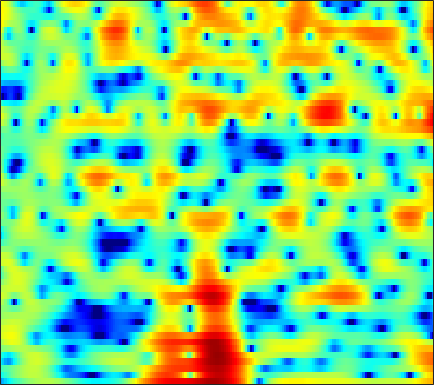

The table this chart was drawn from, first rows:
-8.4551, -7.5115, -6.3919, -5.3827, -4.6989, -3.8668, -3.1012, -2.5775, -1.9285, -1.3403, -0.78051, -0.3969, 0.076677, 0.50163, 0.78519, 1.1143, 1.3875, 1.5516, 1.7221, 1.8464, 1.9099, 1.922, 1.8809, 1.7829
-4.41, -3.762, -2.922, -2.127, -1.563, -0.8657, -0.2334, 0.2008, 0.7198, 1.171, 1.552, 1.791, 2.047, 2.228, 2.311, 2.345, 2.289, 2.185, 1.958, 1.628, 1.181, 0.7671, 0.1046, -0.6887
-2.293, -2.079, -1.76, -1.392, -1.083, -0.6347, -0.1546, 0.2144, 0.7032, 1.168, 1.58, 1.851, 2.148, 2.36, 2.458, 2.495, 2.418, 2.285, 1.998, 1.577, 1.012, 0.4882, -0.3526, -1.373
-5.422, -6.57, -8.077, -8.917, -8.599, -7.079, -5.121, -3.708, -2.044, -0.6635, 0.4542, 1.138, 1.871, 2.412, 2.707, 2.953, 3.046, 3.026, 2.878, 2.607, 2.208, 1.839, 1.258, 0.5962
-3.25, -4.095, -5.12, -5.685, -5.552, -4.637, -3.276, -2.22, -0.9143, 0.1941, 1.093, 1.636, 2.191, 2.581, 2.774, 2.908, 2.914, 2.838, 2.639, 2.329, 1.905, 1.51, 0.8843, 0.1365
-0.05656, 0.1826, 0.476, 0.7477, 0.9459, 1.214, 1.471, 1.635, 1.801, 1.887, 1.873, 1.8, 1.627, 1.391, 1.182, 0.8913, 0.6091, 0.4173, 0.1758, -0.06319, -0.3402, -0.5939, -1.021, -1.6
1.478, 2.23, 2.979, 3.488, 3.727, 3.872, 3.825, 3.66, 3.255, 2.618, 1.73, 0.8689, -0.5804, -2.383, -3.932, -5.961, -7.191, -7.102, -6.054, -4.825, -3.858, -3.366, -3.003, -2.94
3.001, 3.451, 3.921, 4.228, 4.346, 4.341, 4.147, 3.868, 3.305, 2.496, 1.406, 0.3729, -1.327, -3.425, -5.219, -7.578, -8.887, -8.652, -7.444, -6.234, -5.412, -5.078, -4.978, -5.22
2.765, 3.042, 3.333, 3.522, 3.597, 3.591, 3.463, 3.284, 2.931, 2.443, 1.839, 1.321, 0.565, -0.2352, -0.8314, -1.579, -2.232, -2.659, -3.174, -3.688, -4.284, -4.84, -5.776, -7.006
1.72, 2.008, 2.316, 2.53, 2.635, 2.706, 2.7, 2.647, 2.515, 2.322, 2.065, 1.833, 1.478, 1.069, 0.7365, 0.2633, -0.2475, -0.6664, -1.277, -1.966, -2.757, -3.434, -4.468, -5.67
0.6906, 0.9469, 1.186, 1.33, 1.395, 1.454, 1.505, 1.548, 1.612, 1.676, 1.72, 1.727, 1.69, 1.591, 1.466, 1.233, 0.9226, 0.6389, 0.1938, -0.3315, -0.9348, -1.441, -2.189, -3.018
0.5269, 0.4775, 0.1887, -0.2865, -0.7008, -1.165, -1.331, -1.173, -0.6597, 0.05348, 0.7477, 1.186, 1.631, 1.904, 1.995, 1.981, 1.836, 1.665, 1.371, 1.024, 0.6281, 0.3064, -0.1614, -0.6812
1.95, 1.46, 0.2779, -1.7, -3.996, -9.2, -19.66, -12.19, -5.351, -1.861, 0.2312, 1.254, 2.074, 2.434, 2.456, 2.244, 1.84, 1.483, 1.013, 0.6632, 0.4896, 0.4476, 0.455, 0.4476
3.081, 2.9, 2.383, 1.601, 0.9077, 0.04477, -0.3674, -0.2084, 0.489, 1.346, 2.028, 2.324, 2.363, 1.929, 1.282, -0.04612, -1.984, -3.889, -6.744, -8.259, -6.885, -5.188, -3.282, -1.988
1.866, 2.188, 2.502, 2.682, 2.756, 2.814, 2.861, 2.906, 2.916, 2.869, 2.695, 2.439, 1.875, 0.994, 0.09922, -1.484, -3.582, -5.47, -8.083, -9.432, -8.538, -7.24, -5.736, -4.681
-0.0303, 0.6802, 1.501, 2.166, 2.56, 2.954, 3.2, 3.292, 3.302, 3.175, 2.903, 2.595, 2.046, 1.351, 0.7218, -0.2373, -1.266, -2.038, -2.995, -3.769, -4.33, -4.633, -4.939, -5.255
-2.299, -0.8842, 0.625, 1.754, 2.378, 2.955, 3.277, 3.372, 3.373, 3.224, 2.953, 2.692, 2.261, 1.734, 1.269, 0.5681, -0.2513, -0.9568, -1.979, -3.105, -4.237, -5.042, -5.925, -6.518
-1.462, 0.1248, 1.643, 2.632, 3.087, 3.369, 3.352, 3.17, 2.761, 2.264, 1.788, 1.514, 1.239, 1.036, 0.8829, 0.5683, 0.009833, -0.6235, -1.824, -3.585, -6.161, -8.948, -14.26, -16.16
2.671, 3, 3.322, 3.419, 3.298, 2.832, 1.964, 1.012, -0.7413, -3.016, -5.33, -6.145, -5.14, -3.249, -2.043, -0.968, -0.451, -0.3943, -0.7641, -1.587, -2.8, -3.846, -4.996, -5.163
2.59, 2.53, 2.388, 2.102, 1.754, 1.051, -0.02529, -1.118, -3.094, -5.781, -8.825, -9.836, -8.017, -5.298, -3.672, -2.117, -1.101, -0.6266, -0.2914, -0.1939, -0.2328, -0.2849, -0.295, -0.1641
0.3861, 0.4448, 0.4944, 0.4717, 0.3824, 0.1437, -0.2366, -0.6008, -1.147, -1.679, -2.049, -2.164, -2.028, -1.646, -1.288, -0.7921, -0.3691, -0.1237, 0.1154, 0.2656, 0.3421, 0.3739, 0.3998, 0.4459
-2.751, -2.154, -1.419, -0.802, -0.4375, -0.07447, 0.17, 0.2726, 0.3477, 0.3869, 0.4095, 0.4307, 0.493, 0.5641, 0.6213, 0.6914, 0.7245, 0.7215, 0.6833, 0.5875, 0.4502, 0.3248, 0.1352, -0.0698
-6.11, -4.386, -2.649, -1.362, -0.6097, 0.1809, 0.7832, 1.135, 1.494, 1.755, 1.927, 2.012, 2.044, 2.003, 1.928, 1.764, 1.536, 1.329, 1.002, 0.6206, 0.1882, -0.1769, -0.7131, -1.34
-4.301, -3.086, -1.753, -0.6982, -0.04346, 0.6953, 1.315, 1.739, 2.228, 2.612, 2.883, 2.991, 2.994, 2.841, 2.614, 2.174, 1.612, 1.132, 0.46, -0.1835, -0.7963, -1.261, -1.975, -2.916
-0.8122, -0.5809, -0.3813, -0.2817, -0.1966, 0.04678, 0.5307, 1.052, 1.858, 2.623, 3.213, 3.478, 3.574, 3.322, 2.884, 1.958, 0.6293, -0.5999, -2.339, -3.703, -4.067, -3.775, -3.244, -2.971
0.5682, 0.08962, -1.04, -2.883, -4.823, -7.487, -6.806, -4.284, -1.151, 1.117, 2.615, 3.306, 3.728, 3.594, 3.126, 1.956, -0.006872, -2.195, -6.819, -15.59, -12.21, -7.137, -3.445, -1.443
-0.309, -0.8077, -1.909, -3.582, -5.168, -7.009, -6.566, -4.819, -2.299, -0.2889, 1.094, 1.799, 2.315, 2.412, 2.232, 1.673, 0.8368, 0.07128, -0.9148, -1.586, -1.645, -1.326, -0.648, 0.07372
-0.808, -0.8375, -1.01, -1.256, -1.417, -1.489, -1.278, -0.9578, -0.3897, 0.2126, 0.7447, 1.048, 1.299, 1.377, 1.325, 1.147, 0.8701, 0.6458, 0.3748, 0.1743, 0.08814, 0.1013, 0.1644, 0.2534
-0.5269, -0.2749, -0.06498, 0.05043, 0.1184, 0.208, 0.3223, 0.4384, 0.6166, 0.7857, 0.9376, 0.9873, 0.9822, 0.8858, 0.7554, 0.5382, 0.2876, 0.1283, -0.0333, -0.1006, -0.08679, -0.04054, 0.02593, 0.02343
0.7181, 0.9065, 0.9935, 0.9791, 0.9401, 0.9118, 0.9088, 0.9461, 1.024, 1.112, 1.134, 1.082, 0.8994, 0.5389, 0.1584, -0.4874, -1.169, -1.613, -1.925, -1.787, -1.3, -0.8521, -0.2798, 0.08583
2.892, 2.471, 1.752, 0.9762, 0.4495, -0.02878, -0.1273, 0.008248, 0.3768, 0.8093, 1.135, 1.283, 1.206, 0.7399, 0.04849, -1.473, -3.976, -6.758, -10.62, -8.179, -3.946, -1.691, 0.2785, 1.436
2.992, 1.548, -0.8551, -3.866, -6.396, -9.018, -8.545, -6.915, -4.68, -2.822, -1.302, -0.4442, 0.3081, 0.592, 0.4496, -0.2329, -1.509, -2.658, -3.614, -2.651, -0.566, 0.9304, 2.472, 3.399
0.4806, -1.431, -4.622, -8.73, -12.53, -17.13, -17.11, -15.58, -12.92, -9.871, -6.946, -5.071, -3.054, -1.586, -0.8002, -0.09032, 0.3998, 0.6929, 1.109, 1.626, 2.234, 2.678, 3.196, 3.501
-0.3105, -1.832, -4.146, -6.8, -9.008, -12.43, -16.93, -22.7, -23.51, -14.62, -9.63, -7.036, -4.422, -2.491, -1.346, -0.1471, 0.7878, 1.348, 1.982, 2.482, 2.892, 3.131, 3.329, 3.394
-0.2526, -1.202, -2.564, -4.005, -5.121, -6.556, -7.685, -8.148, -8.008, -7.043, -5.592, -4.448, -2.976, -1.683, -0.8257, 0.16, 0.9671, 1.476, 2.028, 2.463, 2.776, 2.934, 3.03, 2.994
-0.6135, -1.048, -1.649, -2.243, -2.654, -3.116, -3.432, -3.527, -3.436, -3.103, -2.594, -2.121, -1.446, -0.764, -0.2867, 0.3033, 0.8167, 1.159, 1.542, 1.863, 2.1, 2.22, 2.31, 2.28
-1.519, -1.496, -1.525, -1.619, -1.697, -1.787, -1.841, -1.824, -1.718, -1.516, -1.237, -0.9941, -0.6678, -0.3419, -0.1233, 0.13, 0.3535, 0.5017, 0.7065, 0.902, 1.114, 1.273, 1.467, 1.613
-2.315, -1.822, -1.472, -1.381, -1.428, -1.539, -1.59, -1.561, -1.403, -1.138, -0.8119, -0.5891, -0.346, -0.2323, -0.2237, -0.3336, -0.5291, -0.695, -0.8374, -0.8086, -0.5331, -0.1875, 0.3597, 0.9465
-0.8843, -0.5088, -0.5203, -0.9985, -1.607, -2.586, -3.38, -3.581, -3.132, -2.163, -1.152, -0.5374, -0.01295, 0.08575, -0.1357, -0.8409, -2.063, -3.253, -4.974, -5.764, -4.852, -3.512, -1.641, -0.07054
2.518, 2.113, 1.186, -0.364, -2.074, -5.663, -12.74, -24.01, -10.1, -4.608, -1.645, -0.3114, 0.7149, 1.021, 0.7667, -0.2327, -2.17, -4.431, -9.287, -14.73, -9.715, -6.288, -3.362, -1.454
3.823, 3.119, 2.025, 0.6944, -0.4385, -2.021, -3.365, -3.726, -3.118, -1.778, -0.3598, 0.5135, 1.326, 1.722, 1.724, 1.33, 0.547, -0.2711, -1.438, -2.397, -3.162, -3.667, -4.665, -5.828
2.37, 1.626, 0.6731, -0.1688, -0.721, -1.249, -1.56, -1.603, -1.35, -0.7866, -0.08361, 0.5245, 1.255, 1.812, 2.103, 2.272, 2.165, 1.92, 1.381, 0.5665, -0.5929, -1.814, -4.189, -7.759
-2.946, -3.891, -4.641, -5.009, -5.197, -5.47, -5.667, -5.686, -5.322, -4.452, -3.185, -2.152, -0.8157, 0.347, 1.066, 1.802, 2.272, 2.471, 2.514, 2.302, 1.917, 1.504, 0.9345, 0.4303
-16.34, -18.97, -15.22, -12.66, -11.9, -12.2, -13.79, -15.9, -18.23, -14.55, -9.881, -7.192, -4.41, -2.328, -1.105, 0.1642, 1.114, 1.644, 2.152, 2.481, 2.647, 2.71, 2.751, 2.784
-12.36, -13.49, -13.26, -12.55, -12.31, -12.54, -13.55, -14.61, -15.09, -13.16, -10.06, -7.918, -5.477, -3.501, -2.295, -0.9596, 0.1083, 0.7469, 1.443, 1.989, 2.397, 2.648, 2.898, 3.114
-6.992, -7.477, -7.885, -8.072, -8.159, -8.208, -8.265, -8.198, -7.895, -7.23, -6.244, -5.398, -4.221, -3.053, -2.23, -1.218, -0.3246, 0.2613, 0.925, 1.456, 1.898, 2.168, 2.477, 2.733
-4.92, -4.779, -4.607, -4.473, -4.41, -4.419, -4.434, -4.444, -4.441, -4.341, -4.129, -3.833, -3.296, -2.621, -2.025, -1.222, -0.4667, 0.05263, 0.6188, 1.042, 1.342, 1.501, 1.689, 1.873
-3.579, -2.475, -1.508, -1.003, -0.8466, -0.901, -1.186, -1.564, -2.221, -3.038, -3.849, -4.27, -4.28, -3.569, -2.725, -1.499, -0.423, 0.1968, 0.7448, 0.9637, 0.8349, 0.5772, 0.1049, -0.2053
0.3858, 1.247, 2.006, 2.325, 2.305, 2.017, 1.327, 0.5174, -1.017, -3.316, -6.925, -11.44, -16.98, -9.286, -5.531, -2.369, -0.4151, 0.4635, 1.054, 0.9838, 0.1767, -0.9789, -3.717, -8.51
2.821, 2.842, 2.782, 2.593, 2.33, 1.833, 1.071, 0.3289, -0.9422, -2.547, -4.353, -5.588, -6.249, -5.253, -3.989, -2.348, -1.073, -0.4335, 0.01417, -0.03317, -0.5679, -1.311, -2.727, -4.149
2.877, 2.449, 1.881, 1.356, 0.9918, 0.4612, -0.04689, -0.4573, -1.049, -1.674, -2.21, -2.509, -2.662, -2.512, -2.263, -1.768, -1.26, -0.9, -0.5426, -0.3427, -0.3053, -0.3942, -0.5077, -0.5636
2.454, 1.481, 0.316, -0.5627, -0.9454, -1.161, -1.163, -1.161, -1.215, -1.364, -1.607, -1.788, -1.965, -2.023, -1.93, -1.649, -1.202, -0.8022, -0.2725, 0.2067, 0.5743, 0.7883, 0.9873, 1.086
2.15, -0.1367, -3.837, -6.855, -6.518, -4.074, -2.207, -1.329, -0.7531, -0.7122, -1.148, -1.684, -2.582, -3.351, -3.525, -3.079, -1.99, -1.04, 0.1775, 1.18, 1.94, 2.373, 2.694, 2.8
4.035, 1.791, -1.84, -4.84, -4.455, -2.199, -0.435, 0.3349, 0.6656, 0.2739, -0.8188, -2.258, -5.324, -10.97, -19.16, -11.32, -5.216, -2.573, -0.1673, 1.428, 2.479, 2.968, 3.335, 3.386
5.222, 4.333, 3.192, 2.284, 1.835, 1.518, 1.319, 1.138, 0.7082, -0.02566, -1.054, -2.08, -3.699, -5.289, -5.899, -5.489, -4.07, -2.964, -1.71, -0.7851, -0.1683, 0.1105, 0.3557, 0.3956
5.063, 4.676, 4.057, 3.404, 2.889, 2.221, 1.561, 1.053, 0.3782, -0.3013, -1.021, -1.508, -2.119, -2.583, -2.835, -2.962, -2.997, -2.975, -3.075, -3.357, -3.748, -3.965, -4.05, -3.7
5.027, 4.779, 4.261, 3.552, 2.922, 1.978, 0.958, 0.2016, -0.7195, -1.44, -1.95, -2.16, -2.265, -2.273, -2.283, -2.354, -2.615, -2.988, -3.856, -5.377, -7.916, -10.8, -14.87, -11.11
4.556, 4.272, 3.631, 2.665, 1.751, 0.203, -1.656, -3.224, -5.307, -6.753, -6.796, -6.19, -5.039, -3.983, -3.322, -2.746, -2.461, -2.526, -2.945, -3.836, -5.24, -6.477, -7.295, -5.876
